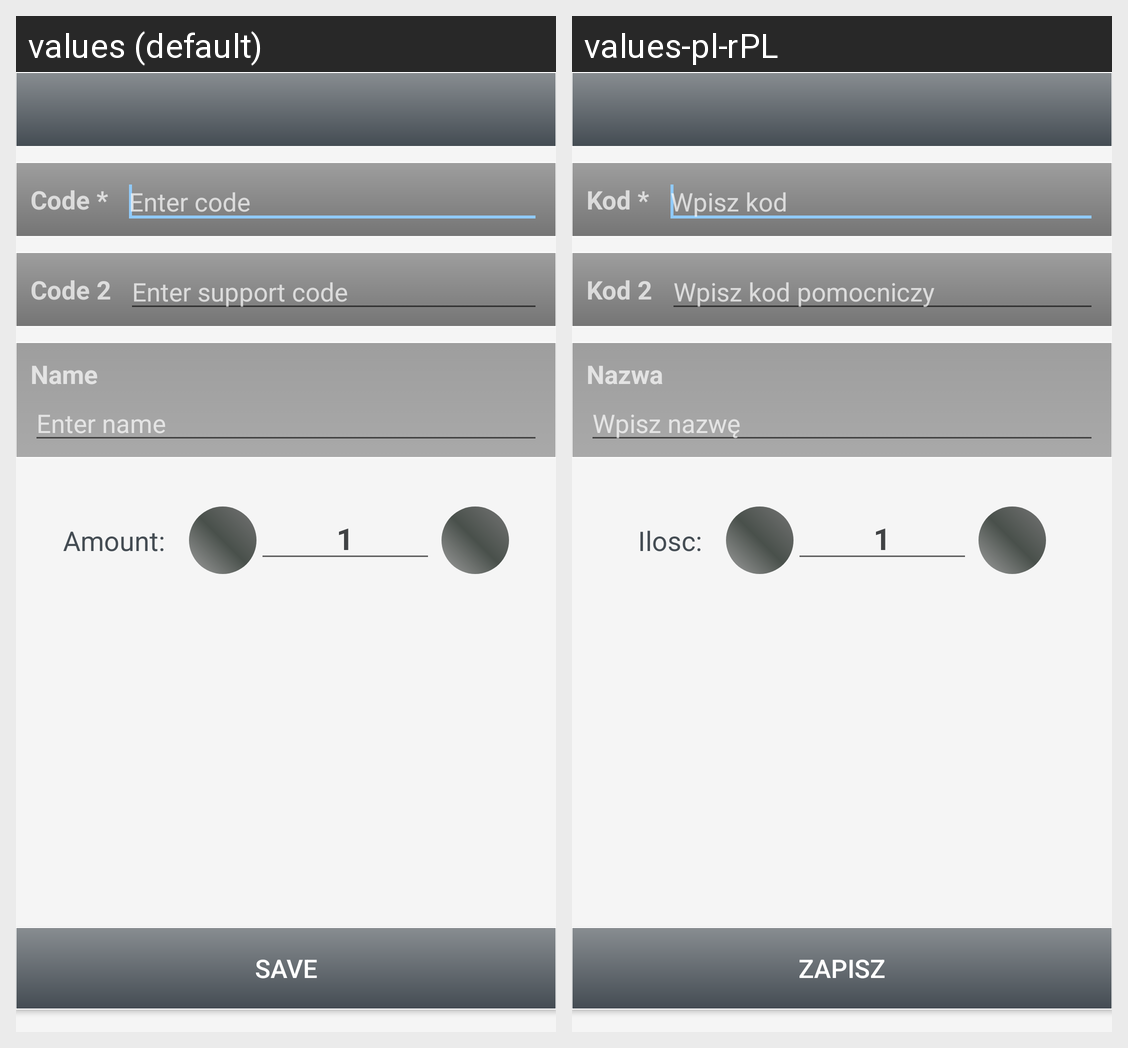

The same Android screen rendered under two of its app's locales, left to right. List the strings drawn on it with the default value and each locale's translation.
Android screen res/layout/fragment_new_position.xml rendered under 2 locales, left to right: values (default), values-pl-rPL. Device: Nexus 5 (rendered at 1080×1920; each locale shown at half size, 540×960, under a caption strip naming it); theme MyMaterialTheme.
Strings drawn on this screen, with the default value and each locale's value (text and hints the layout hard-codes, and strings that could not be matched under every locale, appear in the picture but are not listed):

code
  values: Code *
  values-pl-rPL: Kod *

enter_code
  values: Enter code
  values-pl-rPL: Wpisz kod

support_code
  values: Code 2
  values-pl-rPL: Kod 2

enter_support_code
  values: Enter support code
  values-pl-rPL: Wpisz kod pomocniczy

name
  values: Name
  values-pl-rPL: Nazwa

enter_name
  values: Enter name
  values-pl-rPL: Wpisz nazwę

amount
  values: Amount:
  values-pl-rPL: Ilosc:

save
  values: Save
  values-pl-rPL: Zapisz
